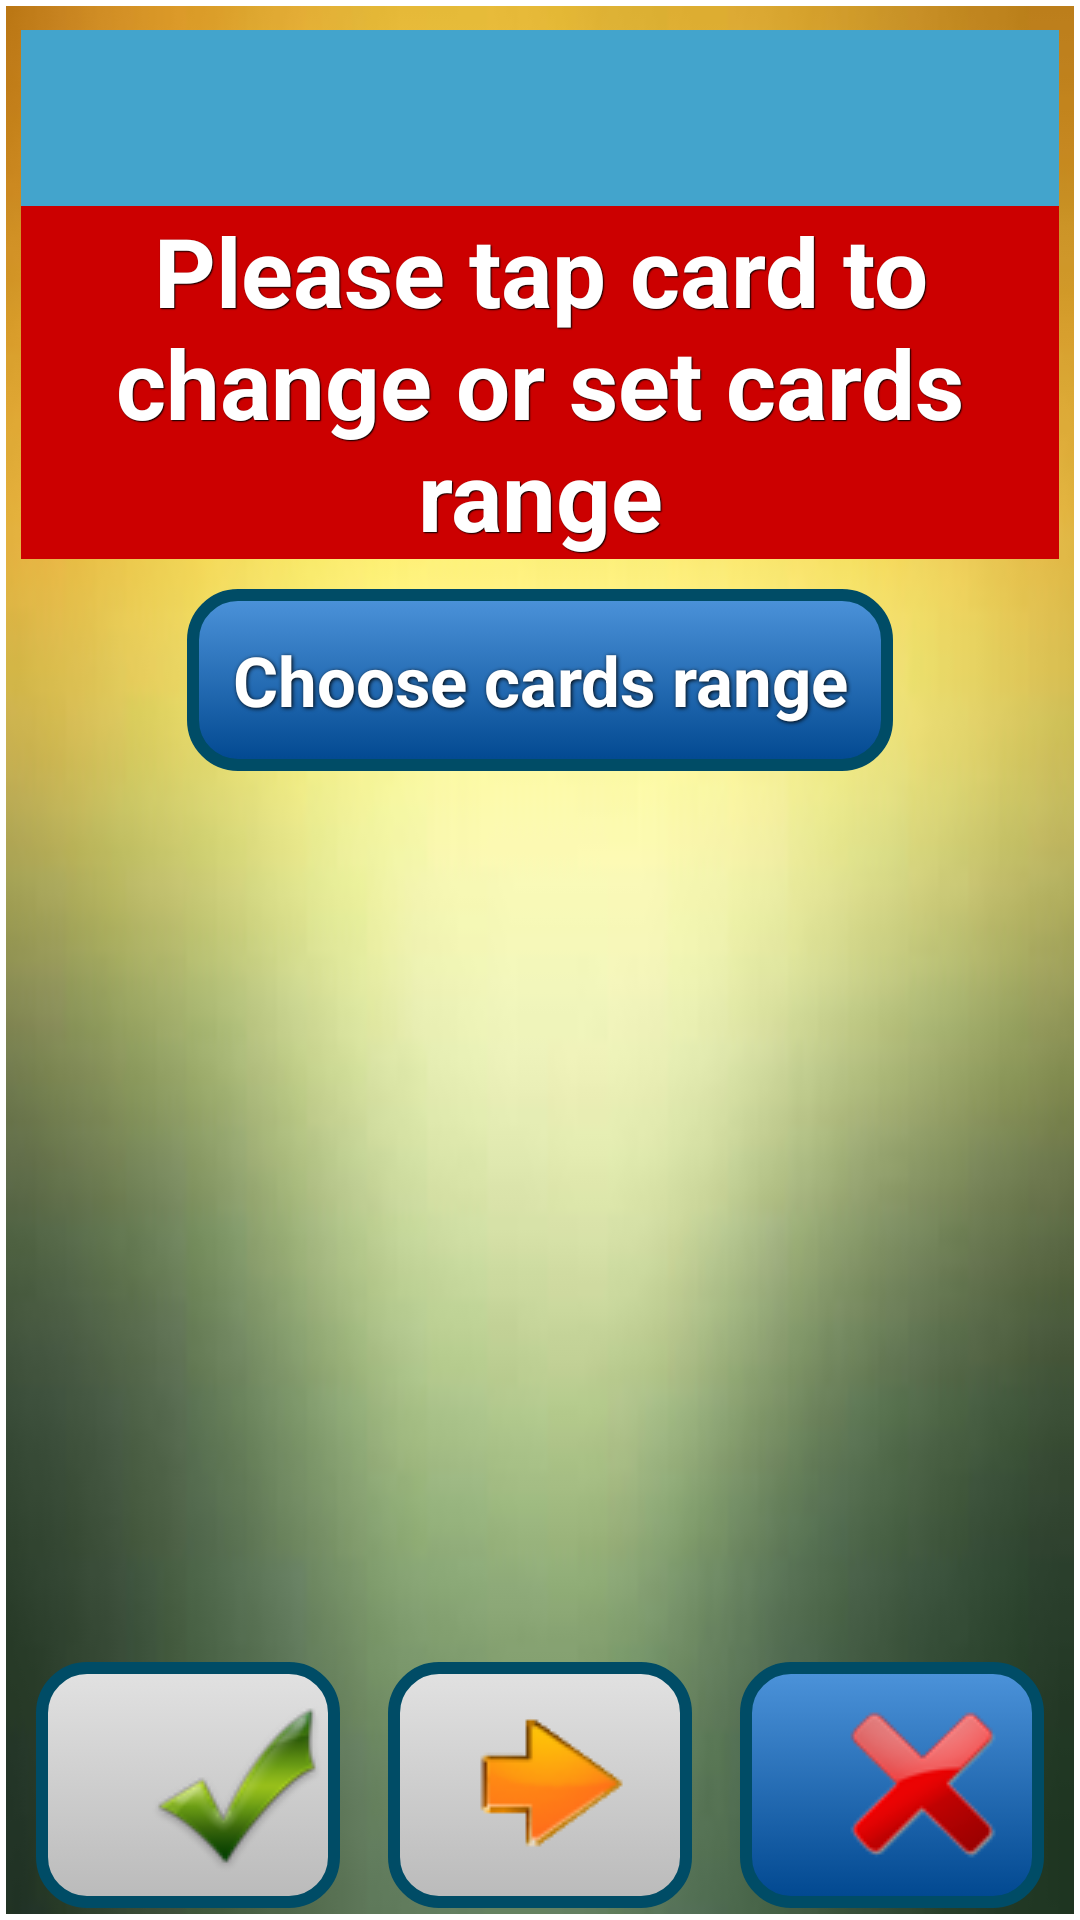

Android layout source for this screen:
<!-- AndroidManifest.xml: application theme AppTheme -->
<!-- res/layout/activity_loader.xml -->
<RelativeLayout xmlns:android="http://schemas.android.com/apk/res/android"
    android:layout_width="match_parent"
    android:layout_height="match_parent"
    android:focusableInTouchMode="true"
    android:orientation="vertical"
    android:paddingBottom="@dimen/size_small_2"
    android:paddingLeft="@dimen/size_small_2"
    android:paddingRight="@dimen/size_small_2"
    android:paddingTop="@dimen/size_small_2"
    android:windowSoftInputMode="adjustResize"
    >

    <LinearLayout
        android:layout_width="match_parent"
        android:layout_height="match_parent"
        android:background="@drawable/background_unique"
        android:focusableInTouchMode="true"
        android:orientation="vertical"
        android:paddingBottom="@dimen/size_small_2"
        android:paddingLeft="@dimen/size_small_2"
        android:paddingRight="@dimen/size_small_2"
        android:paddingTop="@dimen/size_small_2"
        android:windowSoftInputMode="adjustResize">

        <LinearLayout
            android:id="@+id/ll_headers"
            android:layout_width="fill_parent"
            android:layout_height="wrap_content"
            android:layout_margin="3dp"
            android:orientation="vertical">

            <TextView
                android:id="@+id/tv_header"
                style="@style/text_title"
                android:layout_width="fill_parent"
                android:layout_height="wrap_content"
                android:layout_marginTop="3dp"
                android:gravity="center"
                android:paddingLeft="10dp"
                android:textSize="@dimen/size_medium_4" />

            <TextView
                android:id="@+id/tv_show_card"
                style="@style/text_normal"
                android:layout_width="fill_parent"
                android:layout_height="wrap_content"
                android:background="@color/red"
                android:gravity="center"
                android:text="@string/show_card_to_change"
                android:textSize="@dimen/size_medium_2" />











            <Button
                android:id="@+id/btn_range"
                style="@style/button_blue"
                android:layout_width="wrap_content"
                android:layout_height="wrap_content"
                android:layout_gravity="center"
                android:layout_margin="10dp"
                android:padding="15dp"
                android:text="@string/choose_cards_range" />

            <Button
                android:id="@+id/btn_already_registered"
                style="@style/button_blue"
                android:layout_width="wrap_content"
                android:layout_height="wrap_content"
                android:layout_gravity="center"
                android:layout_margin="10dp"
                android:padding="15dp"
                android:text="@string/Already_registered"
                android:textSize="@dimen/size_medium_4"
                android:visibility="gone" />

        </LinearLayout>

    <LinearLayout
        android:id="@+id/ll_cards_range"
        android:layout_width="fill_parent"
        android:layout_height="wrap_content"
        android:layout_margin="3dp"
        android:gravity="center"
        android:orientation="horizontal"
        android:visibility="gone"

        >

   <mid.uicomp.AutoResizeTextView
       android:id="@+id/et_cards_from_lbl"
       android:layout_width="match_parent"
       android:layout_height="@dimen/size_medium_7"
       android:gravity="center|right"
       android:padding="5dp"
       android:text="@string/cards_from"
       android:maxLines="2"
       android:textSize="@dimen/size_medium_2"
       android:layout_weight="1"
       style="@style/text_normal"
       />
        
       <TextView
            android:id="@+id/et_cards_from"
            android:layout_width="match_parent"
            android:layout_height="@dimen/size_medium_7"
            android:gravity="center"
            android:padding="5dp"
            android:textSize="@dimen/size_medium_3"
            android:textColor="@color/black"
            android:textStyle="bold"
            android:layout_weight="1"
            style="@style/text_view_rounded_corners"
         />

    <mid.uicomp.AutoResizeTextView
          android:id="@+id/et_cards_to_lbl"
          android:layout_width="match_parent"
          android:layout_height="@dimen/size_medium_7"
          android:gravity="center"
          android:padding="5dp"
          android:text="@string/cards_to"
          android:textSize="@dimen/size_medium_2"
          android:layout_weight="1"
          style="@style/text_normal"
          />
        
       <TextView
            android:id="@+id/et_cards_to"
            android:layout_width="match_parent"
            android:layout_height="@dimen/size_medium_7"
            android:gravity="center_vertical|center"
            android:padding="5dp"
            android:textSize="@dimen/size_medium_3"
            android:textColor="@color/black"
            android:textStyle="bold"
            android:layout_weight="1"
             style="@style/text_view_rounded_corners"
             />
          
       <TextView
            android:id="@+id/spn_card_type_lbl"
             android:layout_width="match_parent"
             android:layout_height="@dimen/size_medium_7"
             android:gravity="center"
             android:layout_margin="3dp"
             android:padding="5dp"
             android:text="@string/Card_type"
             android:textSize="@dimen/size_small_7"
             android:layout_weight="1"
             style="@style/text_normal"
             />

          
        <TextView
            android:id="@+id/spn_card_type"
            android:layout_width="match_parent"
            android:layout_height="@dimen/size_medium_7"
            android:layout_gravity="right|center_vertical"
            android:gravity="center"
            android:layout_margin="7dp"
            android:padding="5dp"
            android:textSize="@dimen/size_medium_1"
            android:textColor="@color/black"
            android:textStyle="bold"
            android:layout_weight="1"
            android:enabled="false"
            style="@style/text_view_rounded_corners"
            />

    </LinearLayout>

        <Button
            android:id="@+id/btn_range_ok"
            android:layout_width="wrap_content"
            android:layout_height="80dp"
            android:layout_gravity="center"
            android:layout_margin="7dp"

            android:padding="@dimen/size_small_7"
            android:text="@string/ok_range"
            android:visibility="gone"
            style="@style/button_normal"
            />

        <TextView
            android:id="@+id/tv_card_number"
            android:layout_width="fill_parent"
            android:layout_height="wrap_content"
            android:gravity="center"
            android:text="@string/card_number_with_number"
            android:textSize="@dimen/size_medium_2"
            android:textColor="@color/black"
            android:textStyle="bold"
            android:visibility="gone"
            style="@style/text_normal"
            />

        <ListView
            android:id="@+id/lv_loader_properties"
            android:layout_width="match_parent"
            android:layout_height="wrap_content"
            android:layout_gravity="center_vertical|center_horizontal"
            android:layout_margin="10dp"
            android:layout_weight="100"
            android:padding="20dp"
            android:visibility="gone"
            />

        <GridView
            android:id="@+id/gv_loader_properties"
            android:layout_width="fill_parent"
            android:layout_height="fill_parent"
            android:layout_gravity="center_vertical|center_horizontal"
            android:layout_margin="5dp"
            android:layout_weight="100"

            android:numColumns="5"

            android:visibility="invisible"></GridView>

        <LinearLayout
            android:id="@+id/ll_button"
            android:layout_width="fill_parent"
            android:layout_height="@dimen/size_large_1"
            android:layout_marginTop="10dp"
            android:gravity="bottom"
            android:orientation="horizontal"
            >

            <Button
                android:id="@+id/btn_save"
                style="@style/button_blue"
                android:layout_width="match_parent"
                android:layout_height="fill_parent"
                android:layout_marginLeft="@dimen/size_small_5"

                android:layout_marginRight="@dimen/size_small_5"
                android:layout_weight="0.3"
                android:drawableLeft="@drawable/checkmark"
                android:drawableStart="@drawable/checkmark"

                android:enabled="false"
                android:padding="@dimen/size_small_4"
                android:paddingEnd="@dimen/size_medium_1_1"
                android:paddingStart="@dimen/size_medium_1_1"
                android:text="@string/save_changes"
                android:textSize="@dimen/size_medium_2" />

        <Button
            android:id="@+id/btn_next"
            android:layout_width="match_parent"
            android:layout_height="fill_parent"
            android:layout_marginLeft="@dimen/size_small_5"
            android:layout_marginRight="@dimen/size_small_5"

            android:drawableStart="@drawable/next_right"
            android:drawableLeft="@drawable/next_right"
            android:paddingEnd="@dimen/size_medium_1_1"
            android:paddingStart="@dimen/size_medium_1_1"

            android:enabled="false"
            android:padding="@dimen/size_small_4"
            android:text="@string/next_card"
            android:textSize="@dimen/size_medium_2"
            android:layout_weight="0.3"
            style="@style/button_blue"
            />

        <Button
            android:id="@+id/btn_cancel"
            android:layout_width="match_parent"
            android:layout_height="fill_parent"
            android:layout_marginLeft="@dimen/size_small_5"
            android:layout_marginRight="@dimen/size_small_5"

            android:drawableStart="@drawable/cancel"
            android:drawableLeft="@drawable/cancel"
            android:paddingEnd="@dimen/size_medium_1_1"
            android:paddingStart="@dimen/size_medium_1_1"

            android:padding="@dimen/size_small_4"
            android:text="@string/Cancel"
            android:textSize="@dimen/size_medium_2"
            android:layout_weight="0.3"
            style="@style/button_blue"
            />
    </LinearLayout>

    </LinearLayout>

    <FrameLayout
        android:id="@+id/fl_msg"
        android:layout_width="fill_parent"
        android:layout_height="fill_parent"
        android:gravity="center"
        android:visibility="gone"
        />

</RelativeLayout>
<!-- resources referenced by this layout -->
<resources>
  <color name="black">#000000</color>
  <color name="red">#CC0000</color>
  <color name="yellow">#FFFF00</color>
  <dimen name="size_large_1">82dp</dimen>
  <dimen name="size_medium_1">23dp</dimen>
  <dimen name="size_medium_1_1">28dp</dimen>
  <dimen name="size_medium_2">32dp</dimen>
  <dimen name="size_medium_3">36dp</dimen>
  <dimen name="size_medium_4">44dp</dimen>
  <dimen name="size_medium_7">70dp</dimen>
  <dimen name="size_small_2">2dp</dimen>
  <dimen name="size_small_4">7dp</dimen>
  <dimen name="size_small_5">8dp</dimen>
  <dimen name="size_small_6">11dp</dimen>
  <dimen name="size_small_7">18dp</dimen>
  <string name="Already_registered">Already registered</string>
  <string name="Cancel">Cancel</string>
  <string name="Card_type">Cards type</string>
  <string name="Copy_card_remark">To copy this information to another card please place one card at a time on the reader for a full second</string>
  <string name="card_number_with_number" formatted="false">Number: %d, Type: %s</string>
  <string name="cards_from">From card:</string>
  <string name="cards_to">Up to:</string>
  <string name="choose_cards_range">Choose cards range</string>
  <string name="next_card">next card</string>
  <string name="ok_range">OK cards range</string>
  <string name="save_changes">Save Changes</string>
  <string name="show_card_to_change">Please tap card to change or set cards range</string>
  <style name="button_blue" parent="ButtonTheme">
          <item name="android:background">@drawable/xml_btn_gradient_blue</item>
          <item name="android:textSize">@dimen/size_medium_1</item>
          <item name="android:textStyle">bold</item>
      </style>
  <style name="button_normal" parent="ButtonTheme">
          <item name="android:background">@drawable/xml_item</item>
          <item name="android:textSize">@dimen/size_medium_1</item>
          <item name="android:textStyle">bold</item>
      </style>
  <style name="AppTheme" parent="AppBaseTheme">
  
          
          <item name="android:textViewStyle">@style/MyTextView</item>
      </style>
  <!-- drawable xml_item (drawable) -->
  <?xml version="1.0" encoding="utf-8"?>
  <selector xmlns:android="http://schemas.android.com/apk/res/android">
  
      <item android:drawable="@drawable/xml_item_pressed" android:state_pressed="true"/>
      
      <item android:drawable="@drawable/xml_item_focused" android:state_focused="true"/>
      <item android:drawable="@drawable/xml_item_normal"/>
  
  </selector>
  <style name="main_text">
          <item name="android:textColor">@color/grey</item>
          <item name="android:textAppearance">?android:attr/textAppearanceSmall</item>
      </style>
  <color name="white">#FFFFFF</color>
  <color name="blue_dark">#ff43A4CC</color>
  <!-- drawable xml_rounded_bg (drawable) -->
  <?xml version="1.0" encoding="utf-8"?>
  <shape xmlns:android="http://schemas.android.com/apk/res/android"
  android:shape="rectangle">
  
  <corners android:radius="5dp" />
  
  <stroke
      android:width="1dp"
      android:color="@color/rounded_drawble_box_stroke_color" />
  
  <solid android:color="@color/grey_light" />
  
  </shape>
  <style name="AppBaseTheme" parent="android:Theme.Holo.Light.DarkActionBar" />
  <style name="MyTextView" parent="android:Widget.TextView">
          <item name="android:textSize">35dp</item>
      </style>
  <color name="blue_dark_line">#004C66</color>
  <color name="grey">#ff333333</color>
  <color name="rounded_drawble_box_stroke_color">#99999999</color>
  <color name="grey_light">#CCCCCC</color>
  <color name="button_pressed_color_start">#ff24759E</color>
  <color name="button_pressed_color_end">#ff57C2E9</color>
  <color name="transparent">#00000000</color>
  <color name="button_focused_color_start">#ff255C9E</color>
  <color name="button_focused_color_end">#ff5689E2</color>
  <color name="button_normal_color_start">#ff24759E</color>
  <color name="button_normal_color_end">#ff57C2E9</color>
  <color name="green">#006400</color>
  <color name="very_light_orange">#FFD1A3</color>
</resources>
